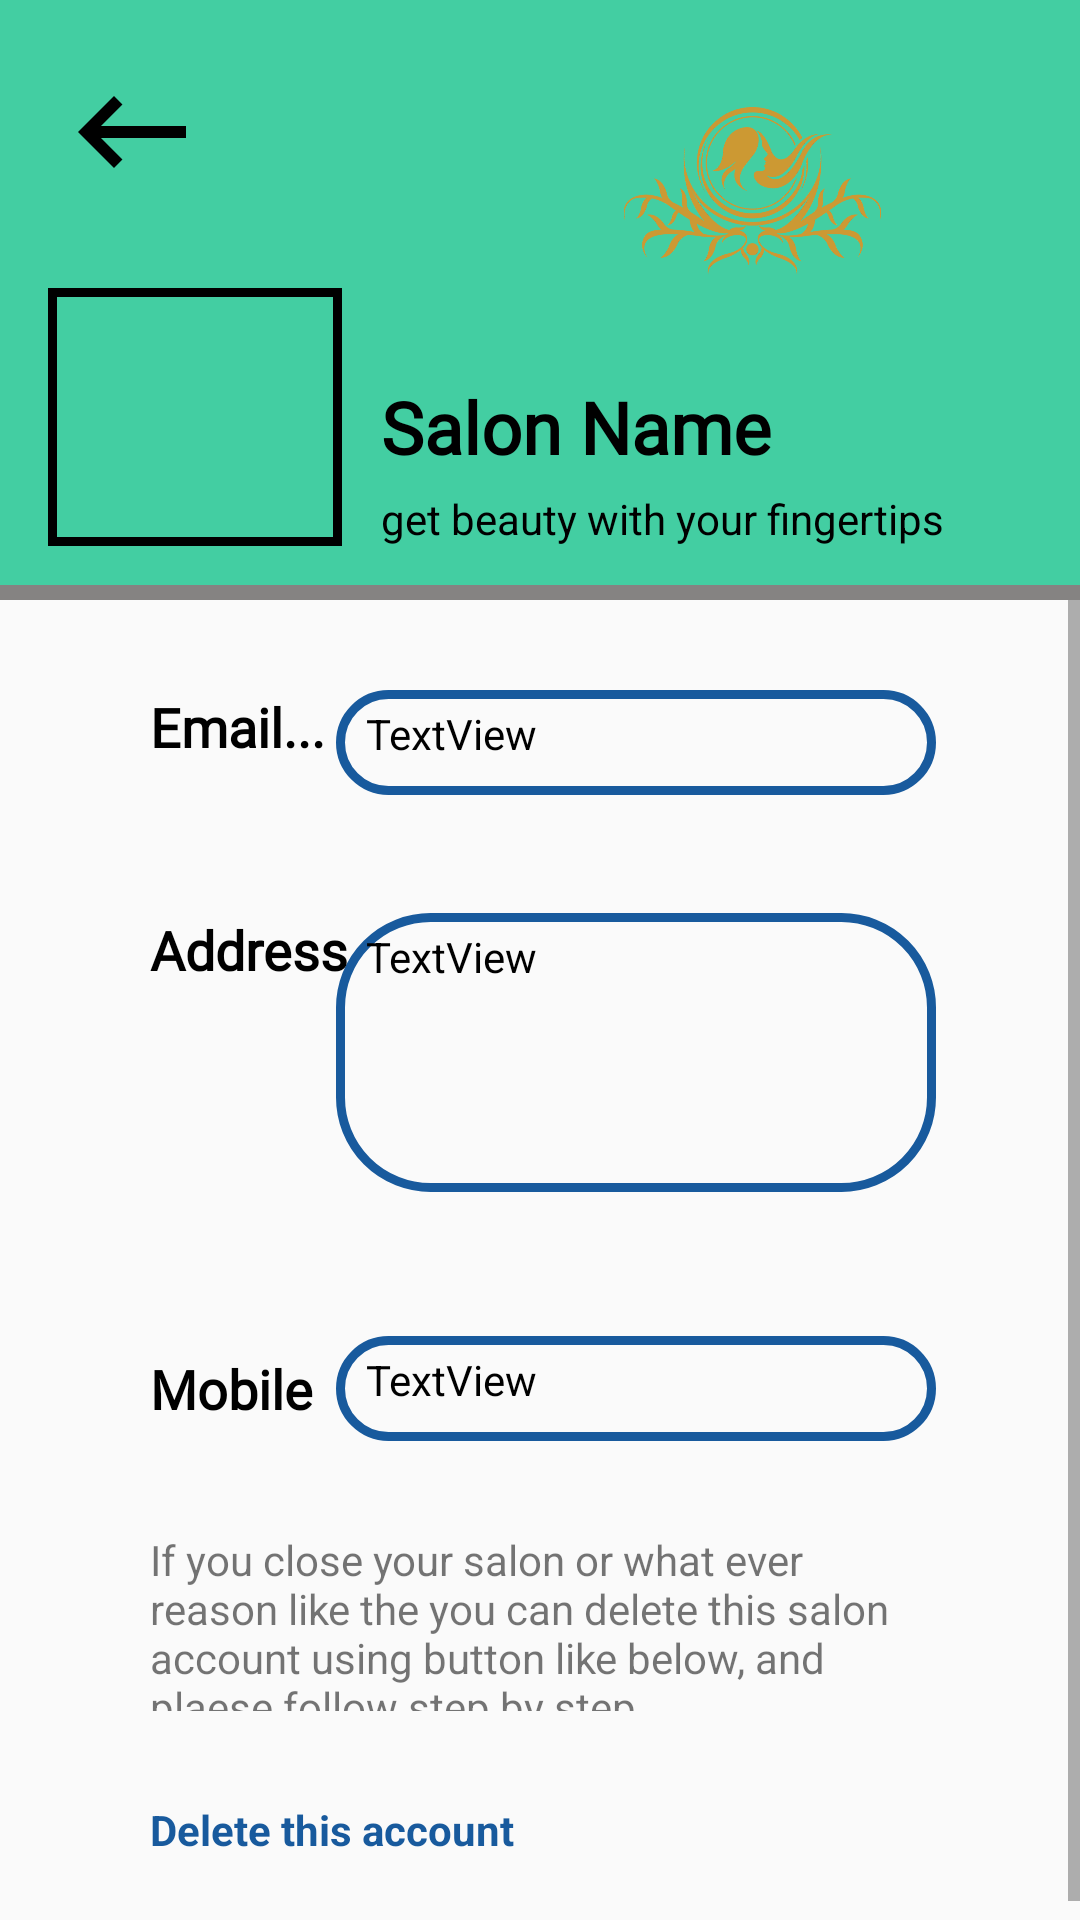

Produce the Android XML layout that renders to this screen, including the resource entries it uses.
<!-- AndroidManifest.xml: application theme Theme.MyProjectSalonApp10 -->
<!-- res/layout/activity_my_salon.xml -->
<?xml version="1.0" encoding="utf-8"?>
<androidx.constraintlayout.widget.ConstraintLayout xmlns:android="http://schemas.android.com/apk/res/android"
    xmlns:app="http://schemas.android.com/apk/res-auto"
    xmlns:tools="http://schemas.android.com/tools"
    android:layout_width="match_parent"
    android:layout_height="match_parent"
    tools:context=".MySalon">

    <View
        android:id="@+id/view6"
        android:layout_width="0dp"
        android:layout_height="200dp"
        android:background="@color/gradient02"
        app:layout_constraintEnd_toEndOf="parent"
        app:layout_constraintHorizontal_bias="0.0"
        app:layout_constraintStart_toStartOf="parent"
        app:layout_constraintTop_toTopOf="parent" />

    <ImageView
        android:id="@+id/mysalon_logo_view"
        android:layout_width="98dp"
        android:layout_height="86dp"
        android:layout_marginStart="16dp"
        android:layout_marginTop="96dp"
        android:background="@drawable/pro_pic_style_new"
        app:layout_constraintStart_toStartOf="parent"
        app:layout_constraintTop_toTopOf="parent"
        app:srcCompat="@drawable/person_icon" />

    <ImageView
        android:id="@+id/imageView2"
        android:layout_width="119dp"
        android:layout_height="99dp"
        app:layout_constraintBottom_toBottomOf="@+id/view6"
        app:layout_constraintEnd_toEndOf="@+id/view6"
        app:layout_constraintHorizontal_bias="0.794"
        app:layout_constraintStart_toStartOf="@+id/view6"
        app:layout_constraintTop_toTopOf="@+id/view6"
        app:layout_constraintVertical_bias="0.158"
        app:srcCompat="@drawable/mylogo01" />

    <TextView
        android:id="@+id/mysalon_salon_name_lbl"
        android:layout_width="wrap_content"
        android:layout_height="wrap_content"
        android:layout_marginTop="30dp"
        android:fontFamily="@font/courgette_regular"
        android:text="@string/salonName"
        android:textColor="@color/black"
        android:textSize="24sp"
        android:textStyle="bold"
        app:layout_constraintEnd_toEndOf="parent"
        app:layout_constraintHorizontal_bias="0.112"
        app:layout_constraintStart_toEndOf="@+id/mysalon_logo_view"
        app:layout_constraintTop_toTopOf="@+id/mysalon_logo_view" />

    <TextView
        android:id="@+id/mysalon_slogan_lbl"
        android:layout_width="wrap_content"
        android:layout_height="wrap_content"
        android:layout_marginTop="5dp"
        android:text="get beauty with your fingertips"
        android:textColor="@color/black"
        app:layout_constraintStart_toStartOf="@+id/mysalon_salon_name_lbl"
        app:layout_constraintTop_toBottomOf="@+id/mysalon_salon_name_lbl" />

    <View
        android:id="@+id/view2"
        android:layout_width="0dp"
        android:layout_height="5dp"
        android:layout_marginTop="80dp"
        android:background="@color/ash"
        android:textColor="@color/black"
        app:layout_constraintEnd_toEndOf="parent"
        app:layout_constraintStart_toStartOf="parent"
        app:layout_constraintTop_toBottomOf="@+id/imageView2" />

    <ScrollView
        android:layout_width="0dp"
        android:layout_height="0dp"
        app:layout_constraintBottom_toBottomOf="parent"
        app:layout_constraintEnd_toEndOf="parent"
        app:layout_constraintStart_toStartOf="parent"
        app:layout_constraintTop_toBottomOf="@+id/view2">

        <androidx.constraintlayout.widget.ConstraintLayout
            android:layout_width="match_parent"
            android:layout_height="wrap_content">

            <TextView
                android:id="@+id/textView11"
                android:layout_width="wrap_content"
                android:layout_height="wrap_content"
                android:layout_marginStart="50dp"
                android:layout_marginTop="30dp"
                android:fontFamily="@font/courgette_regular"
                android:text="@string/email"
                android:textColor="@color/black"
                android:textSize="18sp"
                android:textStyle="bold"
                app:layout_constraintStart_toStartOf="parent"
                app:layout_constraintTop_toTopOf="parent" />

            <TextView
                android:id="@+id/mysalon_address_lbl"
                android:layout_width="200dp"
                android:layout_height="93dp"
                android:layout_marginEnd="48dp"
                android:background="@drawable/my_salon_text_view_style"
                android:paddingLeft="10dp"
                android:paddingTop="5dp"
                android:text="TextView"
                android:textColor="@color/black"
                app:layout_constraintEnd_toEndOf="parent"
                app:layout_constraintTop_toTopOf="@+id/textView13" />

            <TextView
                android:id="@+id/mysalon_email_lbl"
                android:layout_width="200dp"
                android:layout_height="35dp"
                android:layout_marginEnd="48dp"
                android:background="@drawable/my_salon_text_view_style"
                android:paddingLeft="10dp"
                android:paddingTop="5dp"
                android:text="TextView"
                android:textColor="@color/black"
                app:layout_constraintBottom_toBottomOf="@+id/textView11"
                app:layout_constraintEnd_toEndOf="parent"
                app:layout_constraintTop_toTopOf="@+id/textView11"
                app:layout_constraintVertical_bias="0.0" />

            <TextView
                android:id="@+id/mysalon_mobile_lbl"
                android:layout_width="200dp"
                android:layout_height="35dp"
                android:layout_marginTop="48dp"
                android:layout_marginEnd="48dp"
                android:background="@drawable/my_salon_text_view_style"
                android:paddingLeft="10dp"
                android:paddingTop="5dp"
                android:text="TextView"
                android:textColor="@color/black"
                app:layout_constraintEnd_toEndOf="parent"
                app:layout_constraintTop_toBottomOf="@+id/mysalon_address_lbl" />

            <TextView
                android:layout_width="wrap_content"
                android:layout_height="wrap_content"
                android:layout_marginStart="50dp"
                android:fontFamily="@font/courgette_regular"
                android:text="@string/mobile_txt"
                android:textColor="@color/black"
                android:textSize="18sp"
                android:textStyle="bold"
                app:layout_constraintBottom_toBottomOf="@+id/mysalon_mobile_lbl"
                app:layout_constraintStart_toStartOf="parent"
                app:layout_constraintTop_toTopOf="@+id/mysalon_mobile_lbl" />

            <TextView
                android:id="@+id/textView13"
                android:layout_width="wrap_content"
                android:layout_height="wrap_content"
                android:layout_marginStart="50dp"
                android:layout_marginTop="50dp"
                android:fontFamily="@font/courgette_regular"
                android:text="@string/address"
                android:textColor="@color/black"
                android:textSize="18sp"
                android:textStyle="bold"
                app:layout_constraintStart_toStartOf="parent"
                app:layout_constraintTop_toBottomOf="@+id/textView11" />

            <TextView
                android:id="@+id/textView17"
                android:layout_width="0dp"
                android:layout_height="60dp"
                android:layout_marginStart="50dp"
                android:layout_marginTop="30dp"
                android:layout_marginEnd="50dp"
                android:text="@string/delete_note"
                app:layout_constraintEnd_toEndOf="parent"
                app:layout_constraintStart_toStartOf="parent"
                app:layout_constraintTop_toBottomOf="@+id/mysalon_mobile_lbl" />

            <TextView
                android:id="@+id/mysalon_delete_salon_btn"
                android:layout_width="197dp"
                android:layout_height="30dp"
                android:layout_marginStart="50dp"
                android:layout_marginTop="30dp"
                android:layout_marginBottom="16dp"
                android:text="@string/delete_account"
                android:textColor="@color/gradient01"
                android:textStyle="bold"
                app:layout_constraintBottom_toBottomOf="parent"
                app:layout_constraintStart_toStartOf="parent"
                app:layout_constraintTop_toBottomOf="@+id/textView17" />

        </androidx.constraintlayout.widget.ConstraintLayout>
    </ScrollView>

    <ImageView
        android:id="@+id/my_salon_back_btn"
        android:layout_width="wrap_content"
        android:layout_height="wrap_content"
        android:layout_marginStart="20dp"
        android:layout_marginTop="20dp"
        app:layout_constraintStart_toStartOf="parent"
        app:layout_constraintTop_toTopOf="parent"
        app:srcCompat="@drawable/back_btn_icon" />

</androidx.constraintlayout.widget.ConstraintLayout>
<!-- resources referenced by this layout -->
<resources>
  <color name="ash">#858382</color>
  <color name="black">#FF000000</color>
  <color name="gradient01">#185a9d</color>
  <color name="gradient02">#43cea2</color>
  <!-- drawable back_btn_icon (drawable) -->
  <vector android:height="48dp" android:tint="@color/black"
      android:viewportHeight="24" android:viewportWidth="24"
      android:width="48dp" xmlns:android="http://schemas.android.com/apk/res/android">
      <path android:fillColor="@android:color/white" android:pathData="M21,11H6.83l3.58,-3.59L9,6l-6,6 6,6 1.41,-1.41L6.83,13H21z"/>
  </vector>
  <!-- drawable my_salon_text_view_style (drawable) -->
  <?xml version="1.0" encoding="utf-8"?>
  <selector xmlns:android="http://schemas.android.com/apk/res/android">
      <item>
          <shape android:shape="rectangle">
              <stroke android:width="3dp" android:color="@color/gradient01"/>
              <corners android:radius="30dp"/>
          </shape>
      </item>
  </selector>
  <!-- drawable mylogo01: png bitmap (drawable-hdpi, 345739 bytes) -->
  <!-- drawable pro_pic_style_new (drawable) -->
  <?xml version="1.0" encoding="utf-8"?>
  <selector xmlns:android="http://schemas.android.com/apk/res/android">
      <item>
          <shape android:shape="rectangle">
  
              <stroke android:color="@color/black" android:width="3dp"/>
          </shape>
      </item>
  </selector>
  <string name="address">Address</string>
  <string name="delete_account">Delete this account</string>
  <string name="delete_note">If you  close your salon or what ever reason like the you can delete this salon account using button like below, and plaese follow step by step. </string>
  <string name="email">Email...</string>
  <string name="mobile_txt">Mobile</string>
  <string name="salonName">Salon Name</string>
  <style name="Theme.MyProjectSalonApp10" parent="Theme.AppCompat.DayNight.NoActionBar">
          
          <item name="colorPrimary">@color/purple_500</item>
          <item name="colorPrimaryVariant">@color/purple_700</item>
          <item name="colorOnPrimary">@color/white</item>
          
          <item name="colorSecondary">@color/teal_200</item>
          <item name="colorSecondaryVariant">@color/teal_700</item>
          <item name="colorOnSecondary">@color/black</item>
          
          <item name="android:statusBarColor" tools:targetApi="l">?attr/colorPrimaryVariant</item>
          
      </style>
  <color name="purple_500">#FF6200EE</color>
  <color name="purple_700">#FF3700B3</color>
  <color name="white">#FFFFFFFF</color>
  <color name="teal_200">#FF03DAC5</color>
  <color name="teal_700">#FF018786</color>
</resources>
